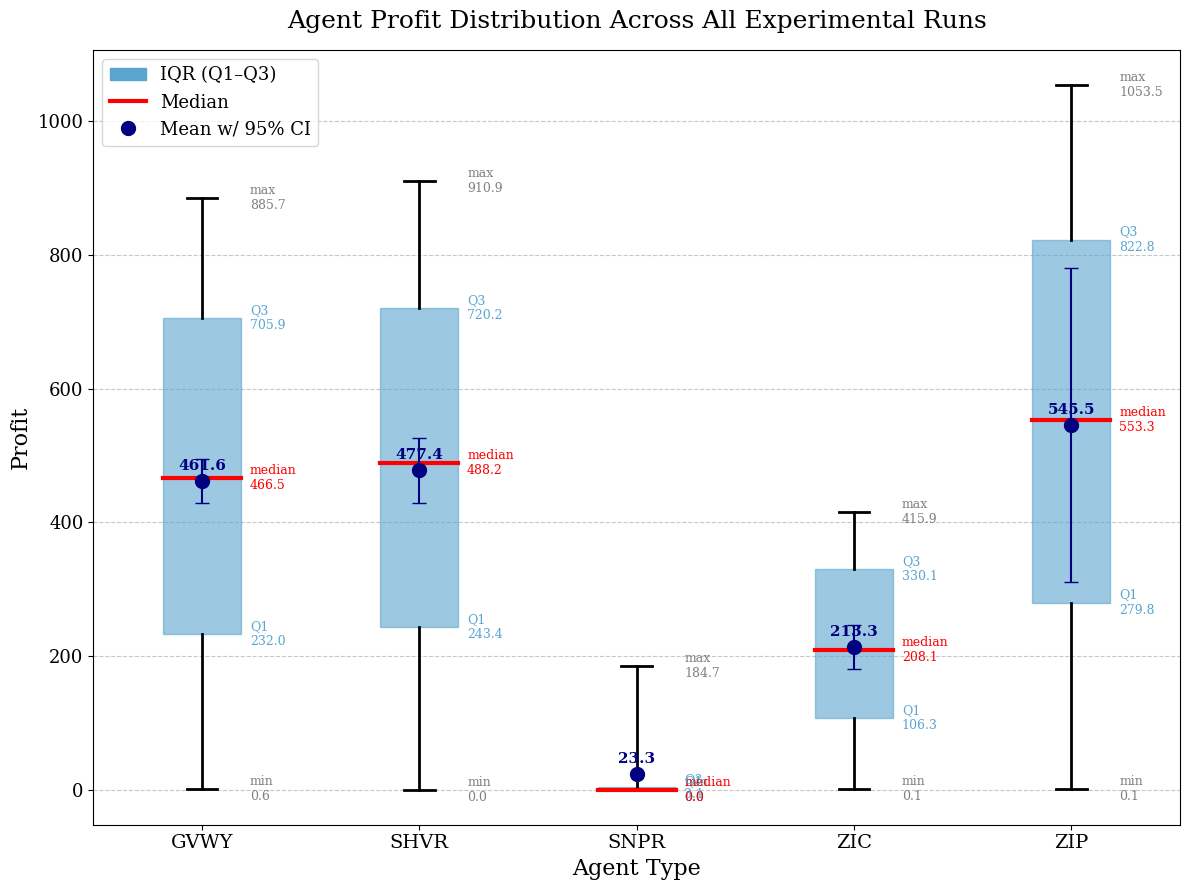

Write Python code to recreate this figure. (Note: this script raises an exception after producing the figure.)
import matplotlib.pyplot as plt
import numpy as np

plt.rcParams.update({
    "font.family": "serif",
    "axes.titlesize": 18,
    "axes.labelsize": 15,
    "xtick.labelsize": 13,
    "ytick.labelsize": 13,
    "legend.fontsize": 13
})

agents = ['GVWY', 'SHVR', 'SNPR', 'ZIC', 'ZIP']

# Mean profit for each agent, in order:
# [run 6, ratio 20:80], [run 6, ratio 80:20], [run 7, ratio 20:80], [run 7, ratio 80:20]
means = {
    'GVWY': [467.55, 485.58, 406.26, 487.04],
    'SHVR': [460.16, 448.24, 559.88, 441.15],
    'SNPR': [23.43, 23.52, 22.00, 24.24],
    'ZIC': [255.29, 167.37, 229.47, 201.24],
    'ZIP': [402.35, 414.54, 948.40, 416.72]}

stds = {
    'GVWY': [262.63, 279.07, 234.21, 274.98],
    'SHVR': [259.77, 253.25, 312.41, 243.01],
    'SNPR': [48.01, 48.89, 46.41, 49.67],
    'ZIC': [146.54, 96.13, 147.78, 107.26],
    'ZIP': [228.22, 229.53, 539.52, 235.52]}

mins = {
    'GVWY': [0.00, 1.93, 0.04, 0.47],
    'SHVR': [0.00, 0.00, 0.00, 0.00],
    'SNPR': [0.00, 0.00, 0.00, 0.00],
    'ZIC': [0.38, 0.00, 0.00, 0.00],
    'ZIP': [0.00, 0.00, 0.53, 0.00]}

q1s = {
    'GVWY': [236.47, 244.53, 199.16, 247.70],
    'SHVR': [229.55, 228.10, 288.40, 227.40],
    'SNPR': [0.00, 0.00, 0.00, 0.00],
    'ZIC': [128.97, 79.22, 102.60, 114.60],
    'ZIP': [206.20, 224.00, 478.58, 210.36]}

medians = {
    'GVWY': [477.53, 486.13, 405.76, 496.49],
    'SHVR': [471.21, 451.47, 579.40, 450.60],
    'SNPR': [0.00, 0.00, 0.00, 0.00],
    'ZIC': [253.45, 169.89, 206.60, 202.60],
    'ZIP': [410.00, 423.00, 958.88, 421.22]}

q3s = {
    'GVWY': [719.07, 746.27, 616.21, 741.93],
    'SHVR': [697.26, 681.96, 844.00, 657.40],
    'SNPR': [6.02, 0.00, 0.00, 6.50],
    'ZIC': [389.36, 260.32, 361.60, 309.20],
    'ZIP': [610.00, 618.60, 1428.11, 634.52]}

maxs = {
    'GVWY': [879.00, 939.60, 796.22, 928.16],
    'SHVR': [876.75, 859.50, 1063.80, 843.40],
    'SNPR': [182.44, 188.62, 176.46, 191.08],
    'ZIC': [497.26, 317.82, 492.60, 356.00],
    'ZIP': [771.20, 787.00, 1856.81, 798.88]}

# Calculate averages for plotting
avg_means = [np.mean(means[agent]) for agent in agents]
avg_stds = [np.mean(stds[agent]) for agent in agents]
avg_mins = [np.mean(mins[agent]) for agent in agents]
avg_q1s = [np.mean(q1s[agent]) for agent in agents]
avg_medians = [np.mean(medians[agent]) for agent in agents]
avg_q3s = [np.mean(q3s[agent]) for agent in agents]
avg_maxs = [np.mean(maxs[agent]) for agent in agents]

# Calculate 95% confidence intervals for means
n_runs = 5  # Number of runs
confidence_intervals = [1.96 * (np.std(means[agent], ddof=1) / np.sqrt(n_runs)) for agent in agents]

# Print calculated values for verification
print("Average statistics across all runs:")
for i, agent in enumerate(agents):
    print(
        f"{agent}: Mean={avg_means[i]:.2f}, Median={avg_medians[i]:.2f}, Min={avg_mins[i]:.2f}, Max={avg_maxs[i]:.2f}")

# Plotting
positions = np.arange(len(agents))
fig, ax = plt.subplots(figsize=(12, 9))

# Draw box (IQR: Q1 to Q3)
for i in range(len(agents)):
    ax.add_patch(plt.Rectangle(
        (positions[i] - 0.18, avg_q1s[i]), 0.36, avg_q3s[i] - avg_q1s[i],
        color='#5BA4CF', alpha=0.6, zorder=1, label='_nolegend_'
    ))

# Whiskers: Min to Q1, Q3 to Max
for i in range(len(agents)):
    # Lower whisker
    ax.plot([positions[i], positions[i]], [avg_mins[i], avg_q1s[i]], color='black', lw=2, zorder=2)
    # Upper whisker
    ax.plot([positions[i], positions[i]], [avg_q3s[i], avg_maxs[i]], color='black', lw=2, zorder=2)
    # Whisker end caps
    ax.plot([positions[i] - 0.07, positions[i] + 0.07], [avg_mins[i], avg_mins[i]], color='black', lw=2, zorder=2)
    ax.plot([positions[i] - 0.07, positions[i] + 0.07], [avg_maxs[i], avg_maxs[i]], color='black', lw=2, zorder=2)

# Median line
for i in range(len(agents)):
    ax.plot([positions[i] - 0.18, positions[i] + 0.18], [avg_medians[i], avg_medians[i]], color='red', lw=3, zorder=3,
            label='_nolegend_')

# Mean marker and annotation with 95% confidence intervals
for i in range(len(agents)):
    ax.plot(positions[i], avg_means[i], marker='o', color='navy', markersize=10, zorder=4, label='_nolegend_')

    # Error bars for 95% confidence interval
    ax.errorbar(positions[i], avg_means[i], yerr=confidence_intervals[i],
                fmt='none', ecolor='navy', capsize=5, zorder=3)

    # Mean value annotation
    ax.annotate(f"{avg_means[i]:.1f}", (positions[i], avg_means[i]),
                textcoords="offset points", xytext=(0, 8),
                ha='center', fontsize=11, fontweight='bold', color='navy')

# Annotate min, Q1, median, Q3, max
for i in range(len(agents)):
    # Min
    ax.annotate(f"min\n{avg_mins[i]:.1f}", (positions[i] + 0.22, avg_mins[i]), va='center', ha='left', fontsize=9,
                color='gray')
    # Q1
    ax.annotate(f"Q1\n{avg_q1s[i]:.1f}", (positions[i] + 0.22, avg_q1s[i]), va='center', ha='left', fontsize=9,
                color='#5BA4CF')
    # Median
    ax.annotate(f"median\n{avg_medians[i]:.1f}", (positions[i] + 0.22, avg_medians[i]), va='center', ha='left',
                fontsize=9, color='red')
    # Q3
    ax.annotate(f"Q3\n{avg_q3s[i]:.1f}", (positions[i] + 0.22, avg_q3s[i]), va='center', ha='left', fontsize=9,
                color='#5BA4CF')
    # Max
    ax.annotate(f"max\n{avg_maxs[i]:.1f}", (positions[i] + 0.22, avg_maxs[i]), va='center', ha='left', fontsize=9,
                color='gray')

# Axes and title
ax.set_xticks(positions)
ax.set_xticklabels(agents, fontsize=14)
ax.set_ylabel('Profit', fontsize=16)
ax.set_xlabel('Agent Type', fontsize=16)
ax.set_title('Agent Profit Distribution Across All Experimental Runs', fontsize=18, pad=16)
ax.grid(axis='y', linestyle='--', alpha=0.7)
ax.set_axisbelow(True)

# Custom legend
import matplotlib.patches as mpatches

legend_elements = [
    mpatches.Patch(color='#5BA4CF', label='IQR (Q1–Q3)'),
    plt.Line2D([0], [0], color='red', lw=3, label='Median'),
    plt.Line2D([0], [0], color='navy', marker='o', linestyle='None', markersize=10, label='Mean w/ 95% CI')
]
ax.legend(handles=legend_elements, loc='upper left', frameon=True)

ax.set_xlim(-0.5, len(agents) - 0.5)
plt.tight_layout()
# plt.savefig('agent_profit_summary.pdf', dpi=500, bbox_inches='tight')
plt.savefig('agent_profit_summary.png', dpi=2000, bbox_inches='tight')
plt.show()